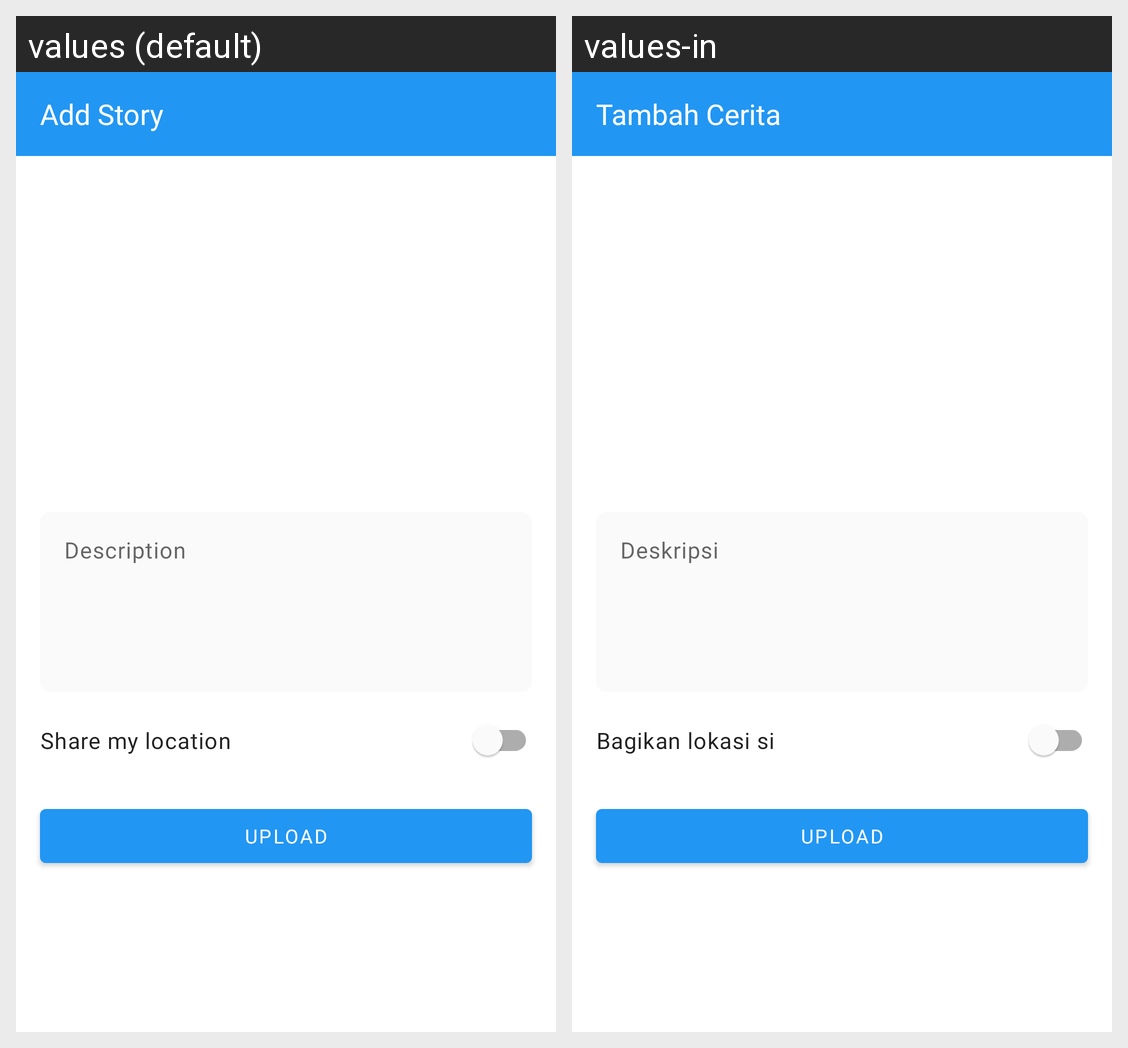

Strings drawn on this Android screen and how each of the app's shown locales translates them:
Android screen res/layout/fragment_story_add.xml rendered under 2 locales, left to right: values (default), values-in. Device: Nexus 5 (rendered at 1080×1920; each locale shown at half size, 540×960, under a caption strip naming it); theme Theme.StoryApp.
Strings drawn on this screen, with the default value and each locale's value (text and hints the layout hard-codes, and strings that could not be matched under every locale, appear in the picture but are not listed):

add_story
  values: Add Story
  values-in: Tambah Cerita

description
  values: Description
  values-in: Deskripsi

share_my_location
  values: Share my location
  values-in: Bagikan lokasi si

upload
  values: Upload
  values-in: Upload
